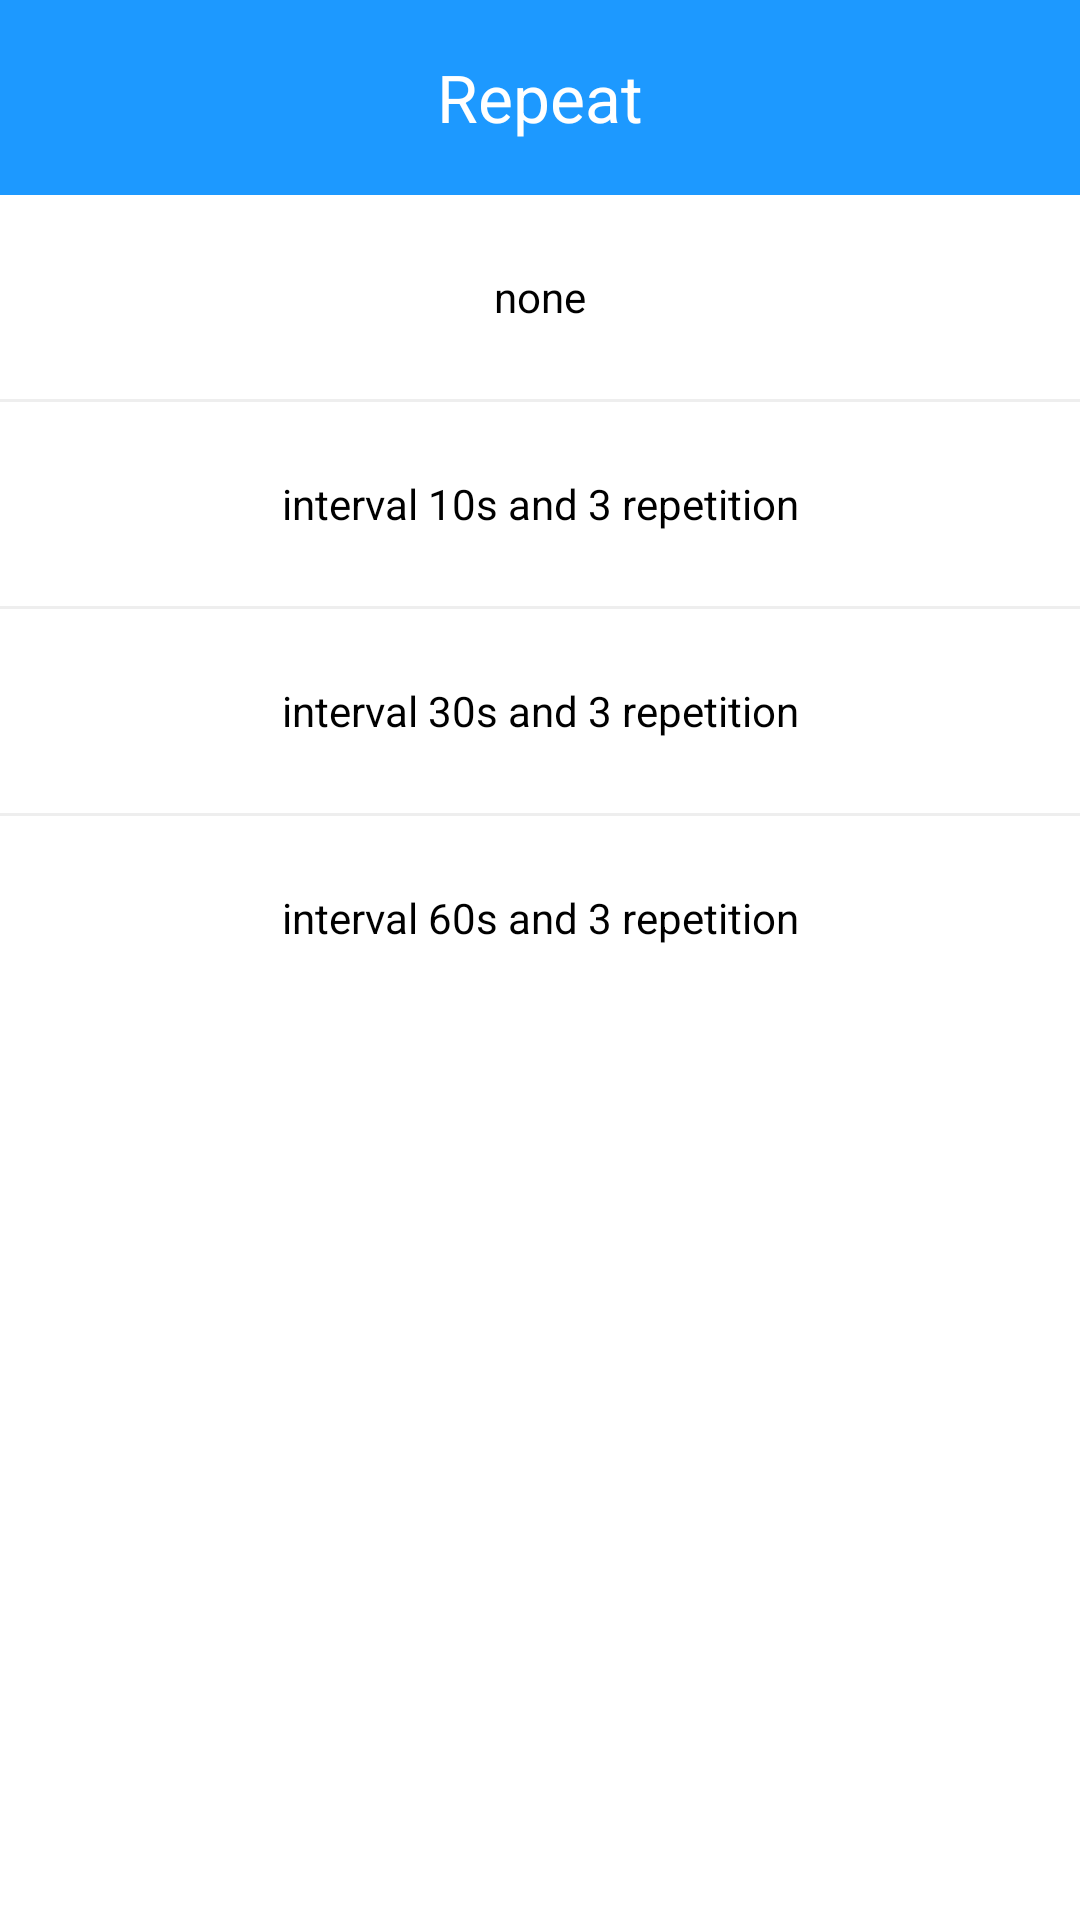

Write the Android layout XML for this screen, with the resource values it uses.
<!-- AndroidManifest.xml: application theme AppTheme -->
<!-- res/layout/view_callmode_tip.xml -->
<?xml version="1.0" encoding="utf-8"?>
<LinearLayout xmlns:android="http://schemas.android.com/apk/res/android"
    android:layout_width="match_parent"
    android:layout_height="match_parent"
    android:background="#fff"
    android:orientation="vertical">

    <FrameLayout
        android:layout_width="match_parent"
        android:layout_height="@dimen/app_title_h"
        android:background="@color/colorMain">


        <ImageView
            android:id="@+id/iv_finish"
            android:layout_width="wrap_content"
            android:layout_height="wrap_content"
            android:layout_gravity="center_vertical"
            android:padding="10dp"
            android:src="@drawable/ic_arrow_back" />


        <TextView
            android:layout_width="wrap_content"
            android:layout_height="wrap_content"
            android:layout_gravity="center"
            android:text="@string/call_repeate_set"
            android:textColor="@color/colorWhite"
            android:textSize="@dimen/app_title_text" />


    </FrameLayout>

    <RadioGroup
        android:id="@+id/rp_sel"
        android:layout_width="match_parent"
        android:layout_height="wrap_content"
        android:orientation="vertical">

        <RadioButton
            android:id="@+id/rb_3"

            android:layout_width="match_parent"
            android:layout_height="@dimen/tip_item_h"
            android:button="@null"
            android:gravity="center"
            android:text="@string/call_mode_type" />

        <View
            android:layout_width="match_parent"
            android:layout_height="1dp"
            android:layout_gravity="bottom"
            android:background="@color/colorLine" />

        <RadioButton
            android:id="@+id/rb_30"

            android:layout_width="match_parent"
            android:layout_height="@dimen/tip_item_h"
            android:button="@null"
            android:gravity="center"
            android:text="@string/call_mode_10" />


        <View
            android:layout_width="match_parent"
            android:layout_height="1dp"
            android:layout_gravity="bottom"
            android:background="@color/colorLine" />

        <RadioButton
            android:id="@+id/rb_60"
            android:layout_width="match_parent"
            android:layout_height="@dimen/tip_item_h"

            android:button="@null"
            android:gravity="center"
            android:text="@string/call_mode_30" />


        <View
            android:layout_width="match_parent"
            android:layout_height="1dp"
            android:layout_gravity="bottom"
            android:background="@color/colorLine" />

        <RadioButton
            android:id="@+id/rb_120"
            android:layout_width="match_parent"
            android:layout_height="@dimen/tip_item_h"
            android:button="@null"
            android:gravity="center"

            android:text="@string/call_mode_60" />

    </RadioGroup>

    <TextView
        android:id="@+id/tv_active"
        android:layout_width="match_parent"
        android:layout_height="48dp"
        android:background="@color/colorMain"
        android:gravity="center"
        android:text="@string/active"
        android:textColor="@color/colorWhite"
        android:textSize="16sp"
        android:visibility="gone" />

    <FrameLayout
        android:layout_width="match_parent"
        android:layout_height="match_parent">

        <FrameLayout
            android:id="@+id/fl_banner"
            android:layout_width="match_parent"
            android:layout_height="wrap_content"
            android:layout_gravity="bottom">


        </FrameLayout>
    </FrameLayout>


</LinearLayout>
<!-- resources referenced by this layout -->
<resources>
  <color name="colorLine">#eee</color>
  <color name="colorMain">#1D99FF</color>
  <color name="colorWhite">#fff</color>
  <dimen name="app_title_h">65dp</dimen>
  <dimen name="app_title_text">22sp</dimen>
  <dimen name="tip_item_h">68dp</dimen>
  <string name="active">Active</string>
  <string name="call_mode_10">interval 10s and 3 repetition</string>
  <string name="call_mode_30">interval 30s and 3 repetition</string>
  <string name="call_mode_60">interval 60s and 3 repetition</string>
  <string name="call_mode_type">none</string>
  <string name="call_repeate_set">Repeat</string>
  <style name="AppTheme" parent="Theme.AppCompat.Light.NoActionBar">
          
          <item name="colorPrimary">@color/colorMain</item>
          <item name="colorPrimaryDark">@color/colorMainHook</item>
          <item name="colorAccent">@color/colorMain</item>
          
          
          <item name="android:screenOrientation">portrait</item>
  
          
          <item name="android:windowIsTranslucent">true</item>
  
      </style>
  <color name="colorMainHook">#258be2</color>
</resources>
